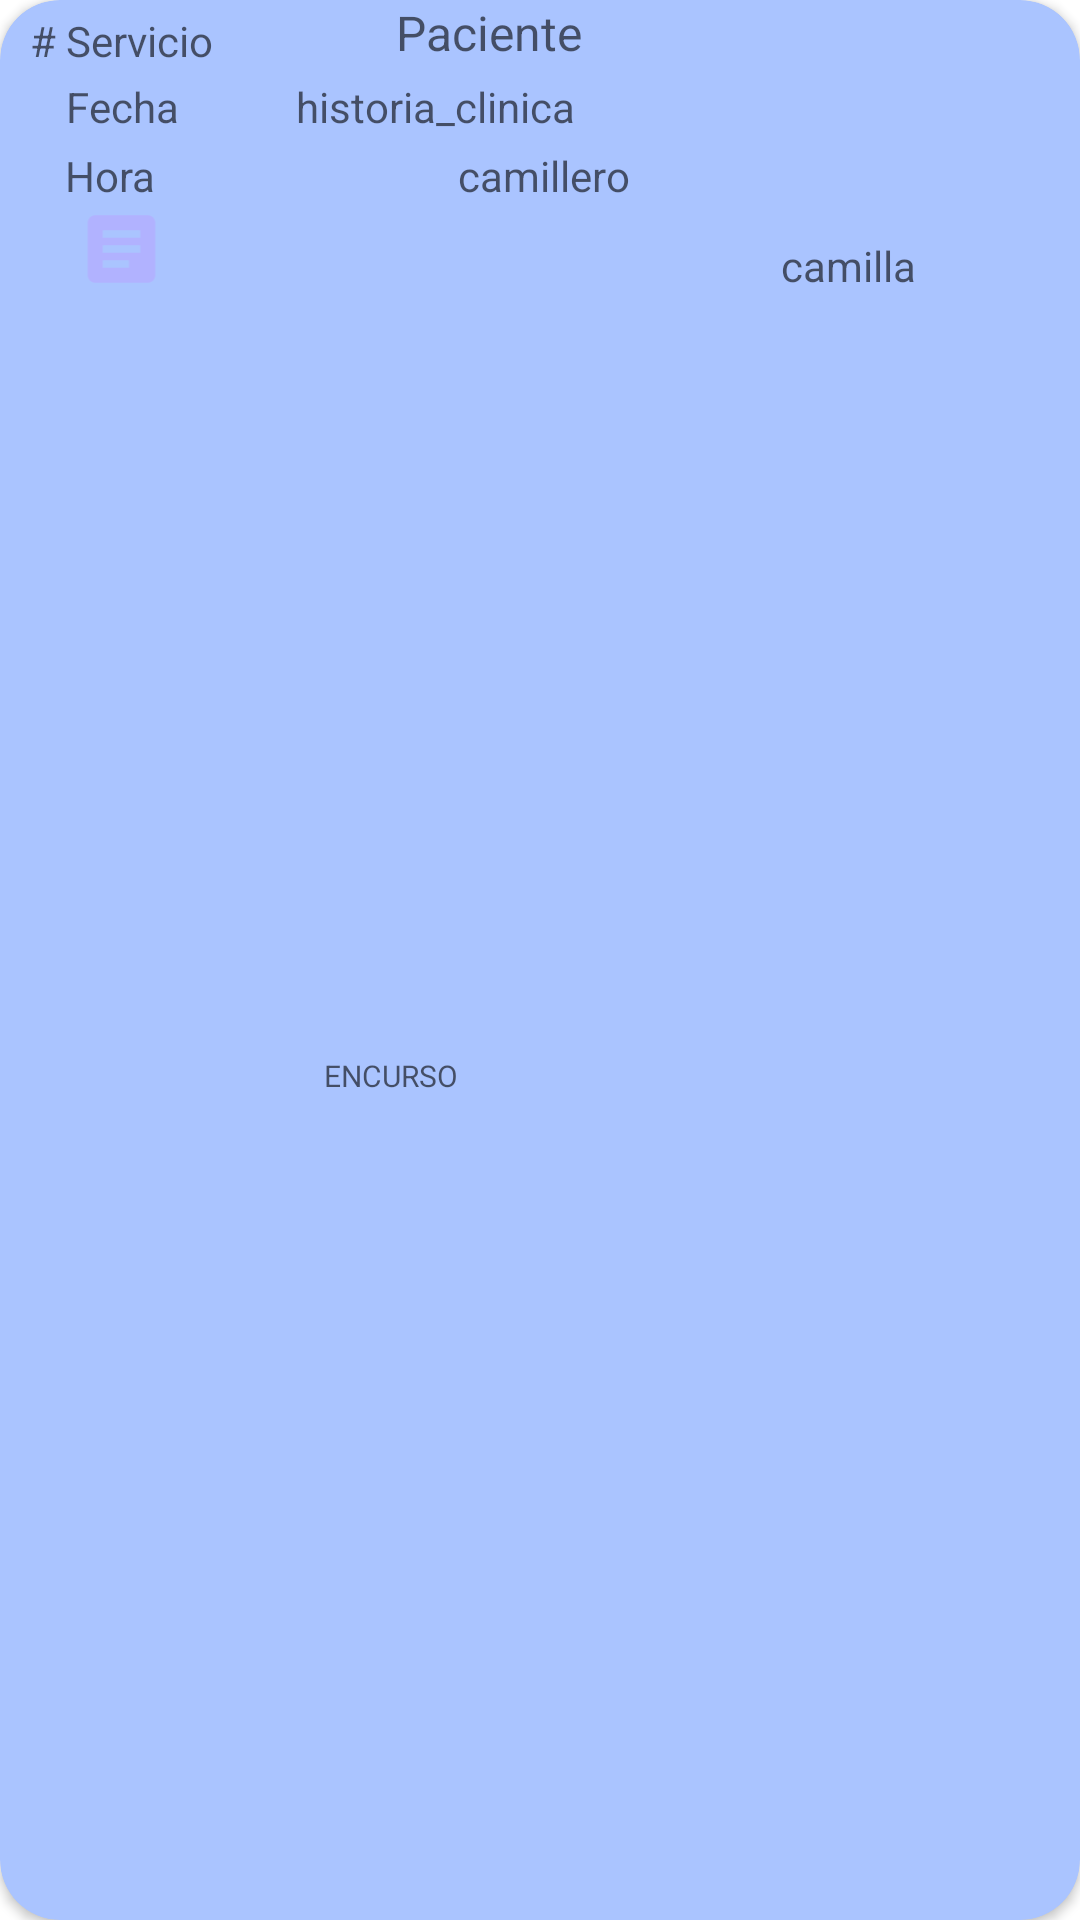

Write the Android layout XML for this screen, with the resource values it uses.
<!-- AndroidManifest.xml: application theme Theme.Prueba1 -->
<!-- res/layout/card_servicio_jefe.xml -->
<?xml version="1.0" encoding="utf-8"?>
<androidx.cardview.widget.CardView xmlns:android="http://schemas.android.com/apk/res/android"
    xmlns:app="http://schemas.android.com/apk/res-auto"
    xmlns:tools="http://schemas.android.com/tools"
    android:layout_width="match_parent"
    android:layout_height="wrap_content"
    android:layout_margin="4dp"
    android:backgroundTint="@color/azulverde"
    app:cardCornerRadius="20dp">

    <androidx.constraintlayout.widget.ConstraintLayout
        android:layout_width="match_parent"
        android:layout_height="match_parent">

        <TextView
            android:id="@+id/fecha_servicio"
            android:layout_width="wrap_content"
            android:layout_height="wrap_content"
            android:layout_marginTop="4dp"
            android:hint="Fecha"
            android:paddingLeft="3dp"
            android:textColor="@color/azul1"
            app:layout_constraintEnd_toEndOf="parent"
            app:layout_constraintHorizontal_bias="0.059"
            app:layout_constraintStart_toStartOf="parent"
            app:layout_constraintTop_toBottomOf="@+id/numero_servicio" />

        <TextView
            android:id="@+id/numero_servicio"
            android:layout_width="67dp"
            android:layout_height="18dp"
            android:layout_marginTop="4dp"
            android:hint="# Servicio"
            android:paddingLeft="3dp"
            android:textColor="@color/rojocamillero"
            app:layout_constraintEnd_toEndOf="parent"
            app:layout_constraintHorizontal_bias="0.024"
            app:layout_constraintStart_toStartOf="parent"
            app:layout_constraintTop_toTopOf="parent" />

        <ImageView
            android:id="@+id/imageView4"
            android:layout_width="90dp"
            android:layout_height="76dp"
            android:layout_marginEnd="16dp"
            app:layout_constraintBottom_toBottomOf="parent"
            app:layout_constraintEnd_toEndOf="parent"
            app:layout_constraintTop_toTopOf="parent"
            app:layout_constraintVertical_bias="0.0"
            tools:srcCompat="@tools:sample/avatars" />

        <TextView
            android:id="@+id/hora_servicio"
            android:layout_width="wrap_content"
            android:layout_height="wrap_content"
            android:layout_marginTop="4dp"
            android:hint="Hora"
            android:paddingLeft="3dp"
            android:textColor="@color/azul1"
            app:layout_constraintEnd_toEndOf="parent"
            app:layout_constraintHorizontal_bias="0.057"
            app:layout_constraintStart_toStartOf="parent"
            app:layout_constraintTop_toBottomOf="@+id/fecha_servicio" />

        <ImageView
            android:id="@+id/imageView5"
            android:layout_width="49dp"
            android:layout_height="30dp"
            android:layout_marginStart="16dp"
            app:layout_constraintBottom_toBottomOf="parent"
            app:layout_constraintStart_toStartOf="parent"
            app:layout_constraintTop_toBottomOf="@+id/hora_servicio"
            app:layout_constraintVertical_bias="0.0"
            app:srcCompat="@drawable/ic_baseline_article_24" />

        <TextView
            android:id="@+id/nombre_paciente"
            android:layout_width="116dp"
            android:layout_height="22dp"
            android:layout_marginEnd="9dp"
            android:hint="Paciente"
            android:paddingLeft="3dp"
            android:textColor="@color/azul2"
            android:textSize="16sp"
            app:layout_constraintEnd_toStartOf="@+id/imageView4"
            app:layout_constraintHorizontal_bias="1.0"
            app:layout_constraintStart_toEndOf="@+id/numero_servicio"
            app:layout_constraintTop_toTopOf="parent" />

        <TextView
            android:id="@+id/historia_clinica"
            android:layout_width="wrap_content"
            android:layout_height="wrap_content"
            android:layout_marginStart="36dp"
            android:layout_marginTop="4dp"
            android:layout_marginEnd="9dp"
            android:hint="historia_clinica"
            android:paddingLeft="3dp"
            android:textColor="@color/verde"
            app:layout_constraintEnd_toStartOf="@+id/imageView4"
            app:layout_constraintHorizontal_bias="0.0"
            app:layout_constraintStart_toEndOf="@+id/fecha_servicio"
            app:layout_constraintTop_toBottomOf="@+id/nombre_paciente" />

        <TextView
            android:id="@+id/camillero_asignado"
            android:layout_width="wrap_content"
            android:layout_height="wrap_content"
            android:layout_marginTop="4dp"
            android:layout_marginEnd="44dp"
            android:hint="camillero"
            android:paddingLeft="3dp"
            app:layout_constraintEnd_toStartOf="@+id/imageView4"
            app:layout_constraintHorizontal_bias="1.0"
            app:layout_constraintStart_toEndOf="@+id/hora_servicio"
            app:layout_constraintTop_toBottomOf="@+id/historia_clinica" />

        <TextView
            android:id="@+id/estado_servicio"
            android:layout_width="wrap_content"
            android:layout_height="wrap_content"
            android:layout_marginStart="40dp"
            android:layout_marginTop="13dp"
            android:layout_marginBottom="4dp"
            android:hint="ENCURSO"
            android:paddingLeft="3dp"
            android:textColor="@color/white"
            android:textSize="10sp"
            app:layout_constraintBottom_toBottomOf="parent"
            app:layout_constraintStart_toEndOf="@+id/imageView5"
            app:layout_constraintTop_toBottomOf="@+id/camillero_asignado" />

        <TextView
            android:id="@+id/camilla"
            android:layout_width="wrap_content"
            android:layout_height="wrap_content"
            android:layout_marginTop="3dp"
            android:hint="camilla"
            android:paddingLeft="3dp"
            android:textColor="@color/azul1"
            app:layout_constraintEnd_toEndOf="parent"
            app:layout_constraintHorizontal_bias="0.657"
            app:layout_constraintStart_toEndOf="@+id/estado_servicio"
            app:layout_constraintTop_toBottomOf="@+id/imageView4" />

    </androidx.constraintlayout.widget.ConstraintLayout>
</androidx.cardview.widget.CardView>
<!-- resources referenced by this layout -->
<resources>
  <color name="azul1">#0088C1</color>
  <color name="azul2">#443CB1</color>
  <color name="azulverde">#AAC4FF</color>
  <color name="rojocamillero">#F46666</color>
  <color name="verde">#7DE9BE</color>
  <color name="white">#FFFFFFFF</color>
  <!-- drawable ic_baseline_article_24 (drawable) -->
  <vector android:autoMirrored="true" android:height="128dp"
      android:tint="#B1B2FF" android:viewportHeight="24"
      android:viewportWidth="24" android:width="128dp" xmlns:android="http://schemas.android.com/apk/res/android">
      <path android:fillColor="@android:color/white" android:pathData="M19,3L5,3c-1.1,0 -2,0.9 -2,2v14c0,1.1 0.9,2 2,2h14c1.1,0 2,-0.9 2,-2L21,5c0,-1.1 -0.9,-2 -2,-2zM14,17L7,17v-2h7v2zM17,13L7,13v-2h10v2zM17,9L7,9L7,7h10v2z"/>
  </vector>
  <style name="Theme.Prueba1" parent="Theme.MaterialComponents.DayNight.NoActionBar">
          
          <item name="colorPrimary">@color/purple_500</item>
          <item name="colorPrimaryVariant">@color/purple_700</item>
          <item name="colorOnPrimary">@color/white</item>
          
          <item name="colorSecondary">@color/teal_200</item>
          <item name="colorSecondaryVariant">@color/teal_700</item>
          <item name="colorOnSecondary">@color/black</item>
          
          <item name="android:statusBarColor">?attr/colorPrimaryVariant</item>
          
      </style>
  <color name="purple_500">#FF6200EE</color>
  <color name="purple_700">#FF3700B3</color>
  <color name="teal_200">#FF03DAC5</color>
  <color name="teal_700">#FF018786</color>
  <color name="black">#FF000000</color>
</resources>
